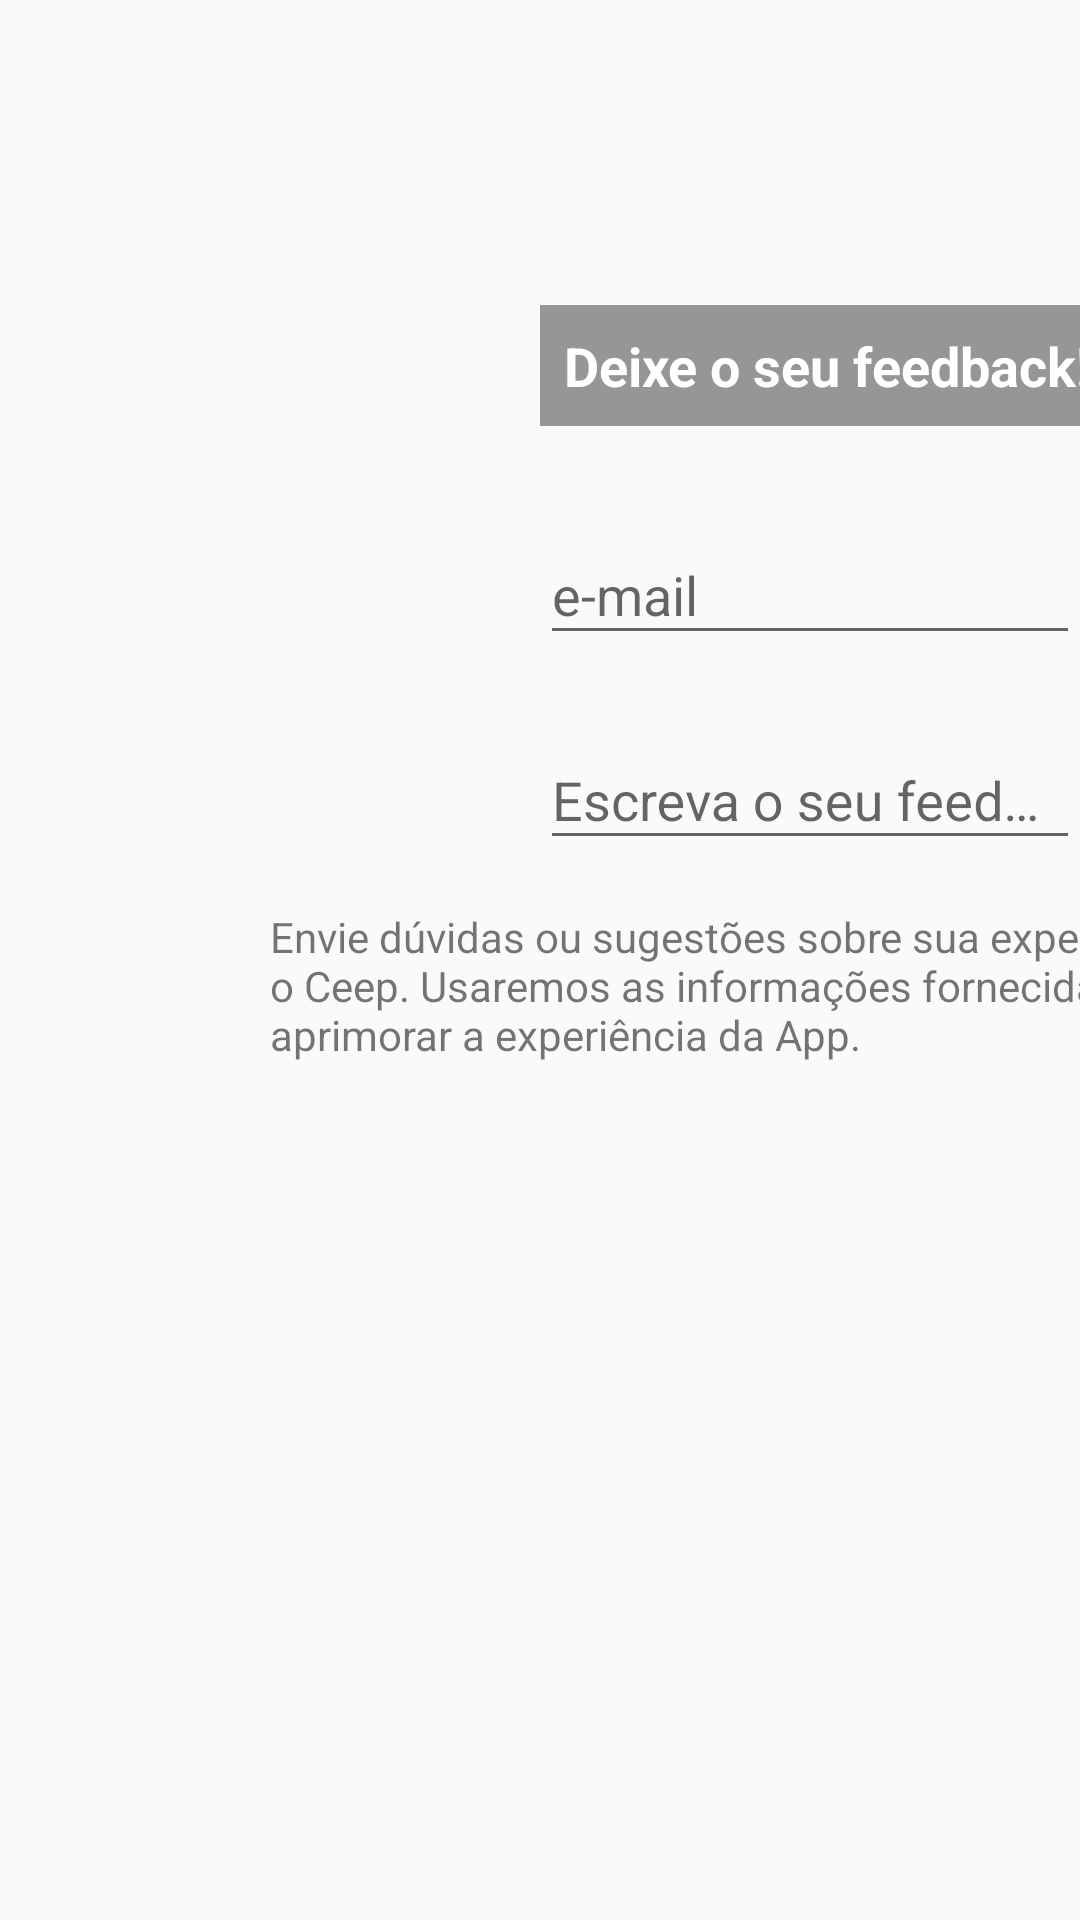

Reconstruct the res/layout file that produces this screen, plus the resources it refers to.
<!-- AndroidManifest.xml: application theme AppTheme -->
<!-- res/layout/activity_feedback.xml -->
<?xml version="1.0" encoding="utf-8"?>
<androidx.constraintlayout.widget.ConstraintLayout xmlns:android="http://schemas.android.com/apk/res/android"
    xmlns:app="http://schemas.android.com/apk/res-auto"
    xmlns:tools="http://schemas.android.com/tools"
    android:layout_width="match_parent"
    android:layout_height="match_parent"
    android:layout_marginLeft="8dp"
    android:layout_marginRight="8dp"
    tools:context=".ui.activity.FeedbackActivity">

    <ImageView
        android:id="@+id/imageView2"
        android:layout_width="wrap_content"
        android:layout_height="150dp"
        android:cropToPadding="false"
        app:layout_constraintEnd_toEndOf="parent"
        app:layout_constraintStart_toStartOf="parent"
        app:layout_constraintTop_toTopOf="parent"
        app:srcCompat="@drawable/feedback_banner" />

    <TextView
        android:id="@+id/textView"
        android:layout_width="wrap_content"
        android:layout_height="wrap_content"
        android:layout_marginBottom="8dp"
        android:background="@color/black_overlay"
        android:padding="8dp"
        android:text="@string/legenda_feedback"
        android:textColor="@android:color/white"
        android:textSize="18sp"
        android:textStyle="bold"
        app:layout_constraintBottom_toBottomOf="@+id/imageView2"
        app:layout_constraintStart_toStartOf="@+id/imageView2" />

    <com.google.android.material.textfield.TextInputLayout
        android:id="@+id/textInputLayout"
        android:layout_width="0dp"
        android:layout_height="wrap_content"
        android:layout_marginTop="16dp"
        app:layout_constraintEnd_toEndOf="parent"
        app:layout_constraintStart_toStartOf="@+id/textView"
        app:layout_constraintTop_toBottomOf="@+id/imageView2">

        <com.google.android.material.textfield.TextInputEditText
            android:layout_width="match_parent"
            android:layout_height="wrap_content"
            android:hint="@string/email_feedback" />
    </com.google.android.material.textfield.TextInputLayout>

    <com.google.android.material.textfield.TextInputLayout
        android:id="@+id/textInputLayout2"
        android:layout_width="0dp"
        android:layout_height="wrap_content"
        android:layout_marginTop="16dp"
        app:layout_constraintEnd_toEndOf="parent"
        app:layout_constraintStart_toStartOf="@+id/textInputLayout"
        app:layout_constraintTop_toBottomOf="@+id/textInputLayout">

        <com.google.android.material.textfield.TextInputEditText
            android:layout_width="match_parent"
            android:layout_height="wrap_content"
            android:hint="@string/texto_feedback" />
    </com.google.android.material.textfield.TextInputLayout>

    <TextView
        android:id="@+id/textView2"
        android:layout_width="wrap_content"
        android:layout_height="wrap_content"
        android:layout_marginTop="16dp"
        android:text="@string/mensagem_feedback"
        app:layout_constraintEnd_toEndOf="parent"
        app:layout_constraintStart_toStartOf="@+id/textInputLayout2"
        app:layout_constraintTop_toBottomOf="@+id/textInputLayout2" />
</androidx.constraintlayout.widget.ConstraintLayout>
<!-- resources referenced by this layout -->
<resources>
  <color name="black_overlay">#66000000</color>
  <string name="email_feedback">e-mail</string>
  <string name="legenda_feedback">Deixe o seu feedback!:)</string>
  <string name="mensagem_feedback">Envie  dúvidas ou sugestões sobre sua experiência com o Ceep. Usaremos as informações fornecidas para aprimorar a experiência da App.</string>
  <string name="texto_feedback">Escreva o seu feedback</string>
  <style name="AppTheme" parent="Theme.AppCompat.Light.DarkActionBar">
          
          <item name="colorPrimary">@color/colorPrimary</item>
          <item name="colorPrimaryDark">@color/colorPrimaryDark</item>
          <item name="colorAccent">@color/colorAccent</item>
      </style>
  <color name="colorPrimary">#ff9800</color>
  <color name="colorPrimaryDark">#c66900</color>
  <color name="colorAccent">#000000</color>
</resources>
